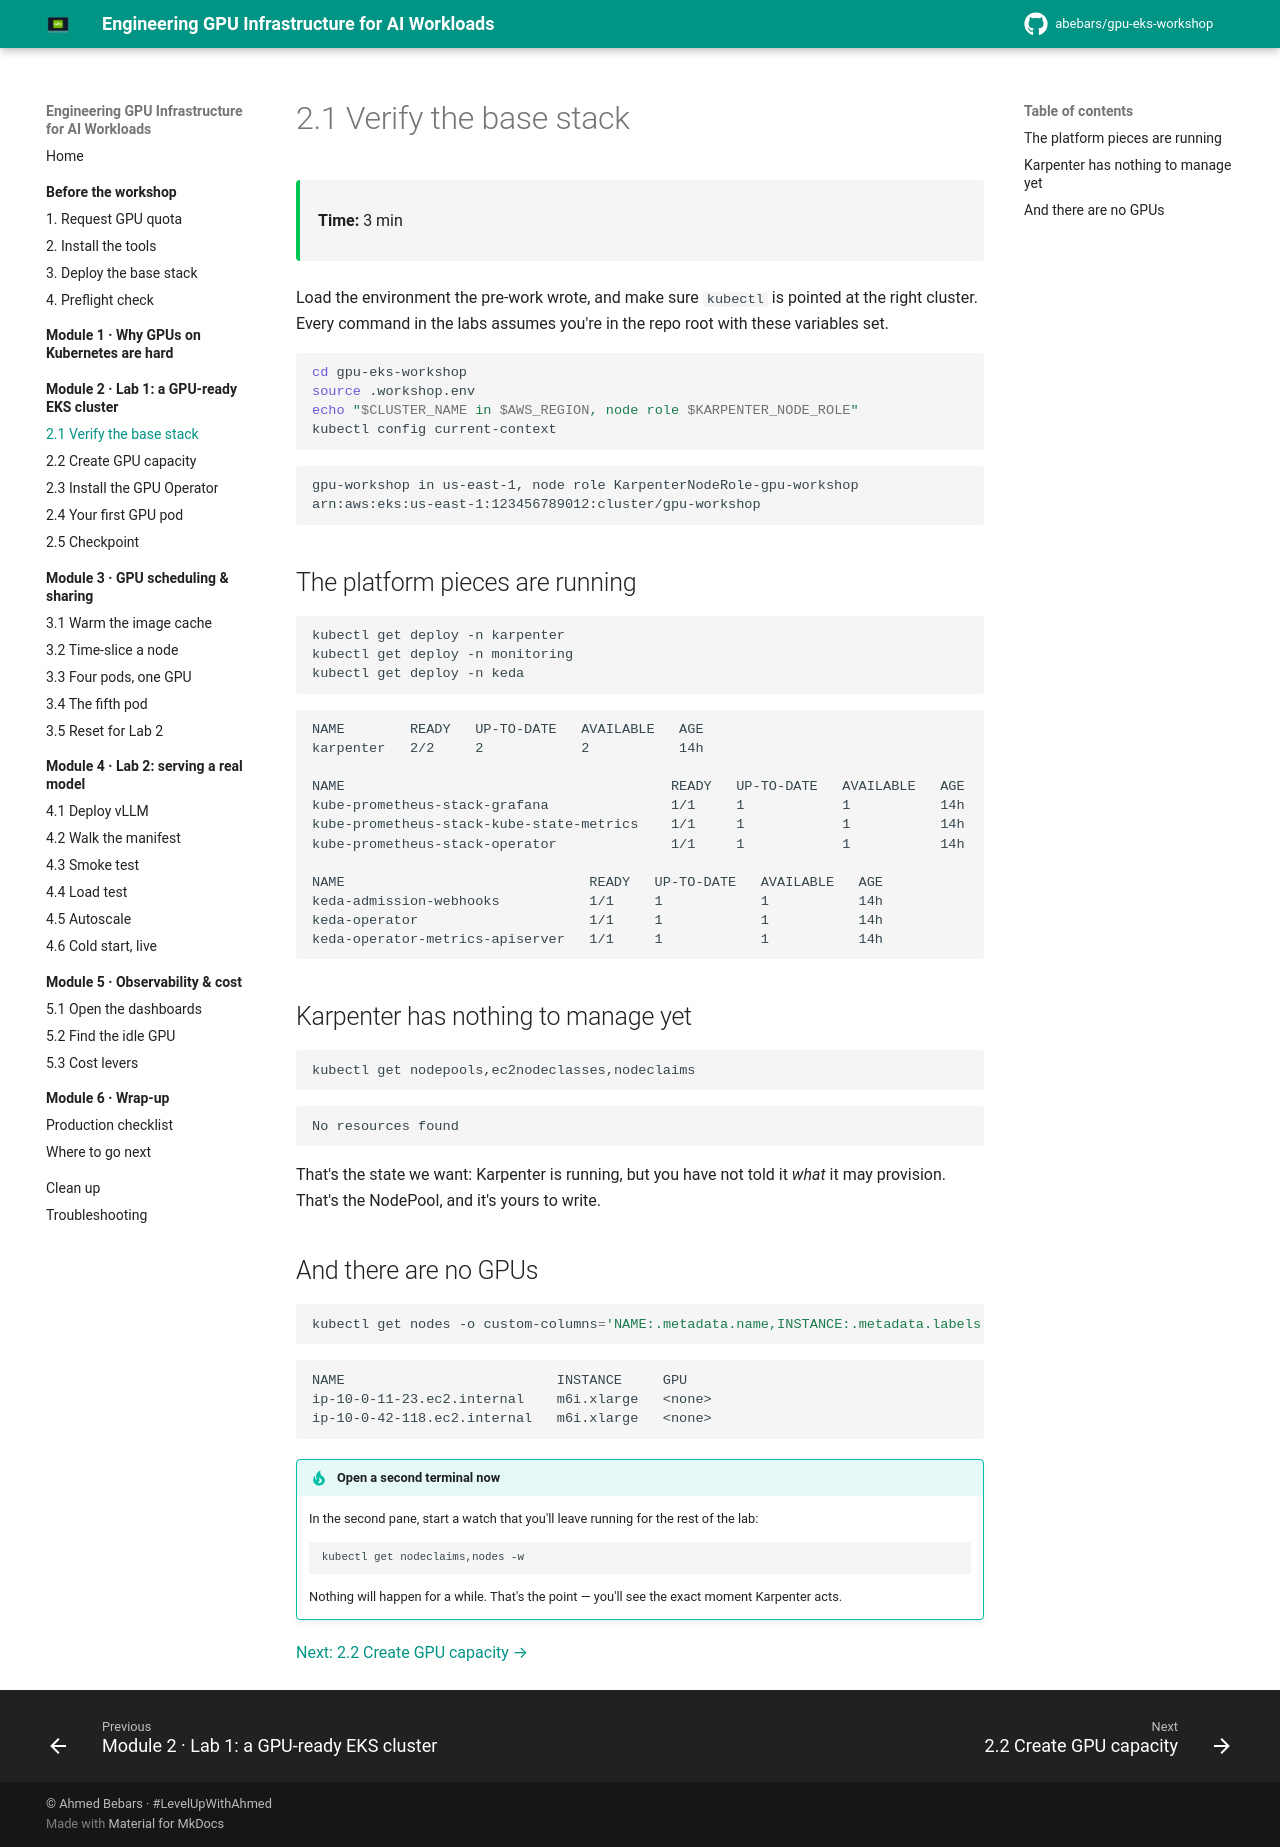

repository: abebars/gpu-eks-workshop · page: 02-lab1-gpu-ready-eks/01-verify/index.html · generator: mkdocs

# 2.1 Verify the base stack

<div class="ws-meta" markdown>
<span>**Time:** 3 min</span>
</div>

Load the environment the pre-work wrote, and make sure `kubectl` is pointed at the right cluster. Every command in the labs assumes you're in the repo root with these variables set.

```bash
cd gpu-eks-workshop
source .workshop.env
echo "$CLUSTER_NAME in $AWS_REGION, node role $KARPENTER_NODE_ROLE"
kubectl config current-context
```

<div class="ws-output" markdown>
```text
gpu-workshop in us-east-1, node role KarpenterNodeRole-gpu-workshop
arn:aws:eks:us-east-1:123456789012:cluster/gpu-workshop
```
</div>

## The platform pieces are running

```bash
kubectl get deploy -n karpenter
kubectl get deploy -n monitoring
kubectl get deploy -n keda
```

<div class="ws-output" markdown>
```text
NAME        READY   UP-TO-DATE   AVAILABLE   AGE
karpenter   2/2     2            2           14h

NAME                                        READY   UP-TO-DATE   AVAILABLE   AGE
kube-prometheus-stack-grafana               1/1     1            1           14h
kube-prometheus-stack-kube-state-metrics    1/1     1            1           14h
kube-prometheus-stack-operator              1/1     1            1           14h

NAME                              READY   UP-TO-DATE   AVAILABLE   AGE
keda-admission-webhooks           1/1     1            1           14h
keda-operator                     1/1     1            1           14h
keda-operator-metrics-apiserver   1/1     1            1           14h
```
</div>

## Karpenter has nothing to manage yet

```bash
kubectl get nodepools,ec2nodeclasses,nodeclaims
```

<div class="ws-output" markdown>
```text
No resources found
```
</div>

That's the state we want: Karpenter is running, but you have not told it *what* it may provision. That's the NodePool, and it's yours to write.

## And there are no GPUs

```bash
kubectl get nodes -o custom-columns='NAME:.metadata.name,INSTANCE:.metadata.labels.node\.kubernetes\.io/instance-type,GPU:.status.allocatable.nvidia\.com/gpu'
```

<div class="ws-output" markdown>
```text
NAME                          INSTANCE     GPU
ip-10-0-11-23.ec2.internal    m6i.xlarge   <none>
ip-10-0-42-118.ec2.internal   m6i.xlarge   <none>
```
</div>

!!! tip "Open a second terminal now"
    In the second pane, start a watch that you'll leave running for the rest of the lab:

    ```bash
    kubectl get nodeclaims,nodes -w
    ```

    Nothing will happen for a while. That's the point — you'll see the exact moment Karpenter acts.

[Next: 2.2 Create GPU capacity →](02-nodepool.md)
